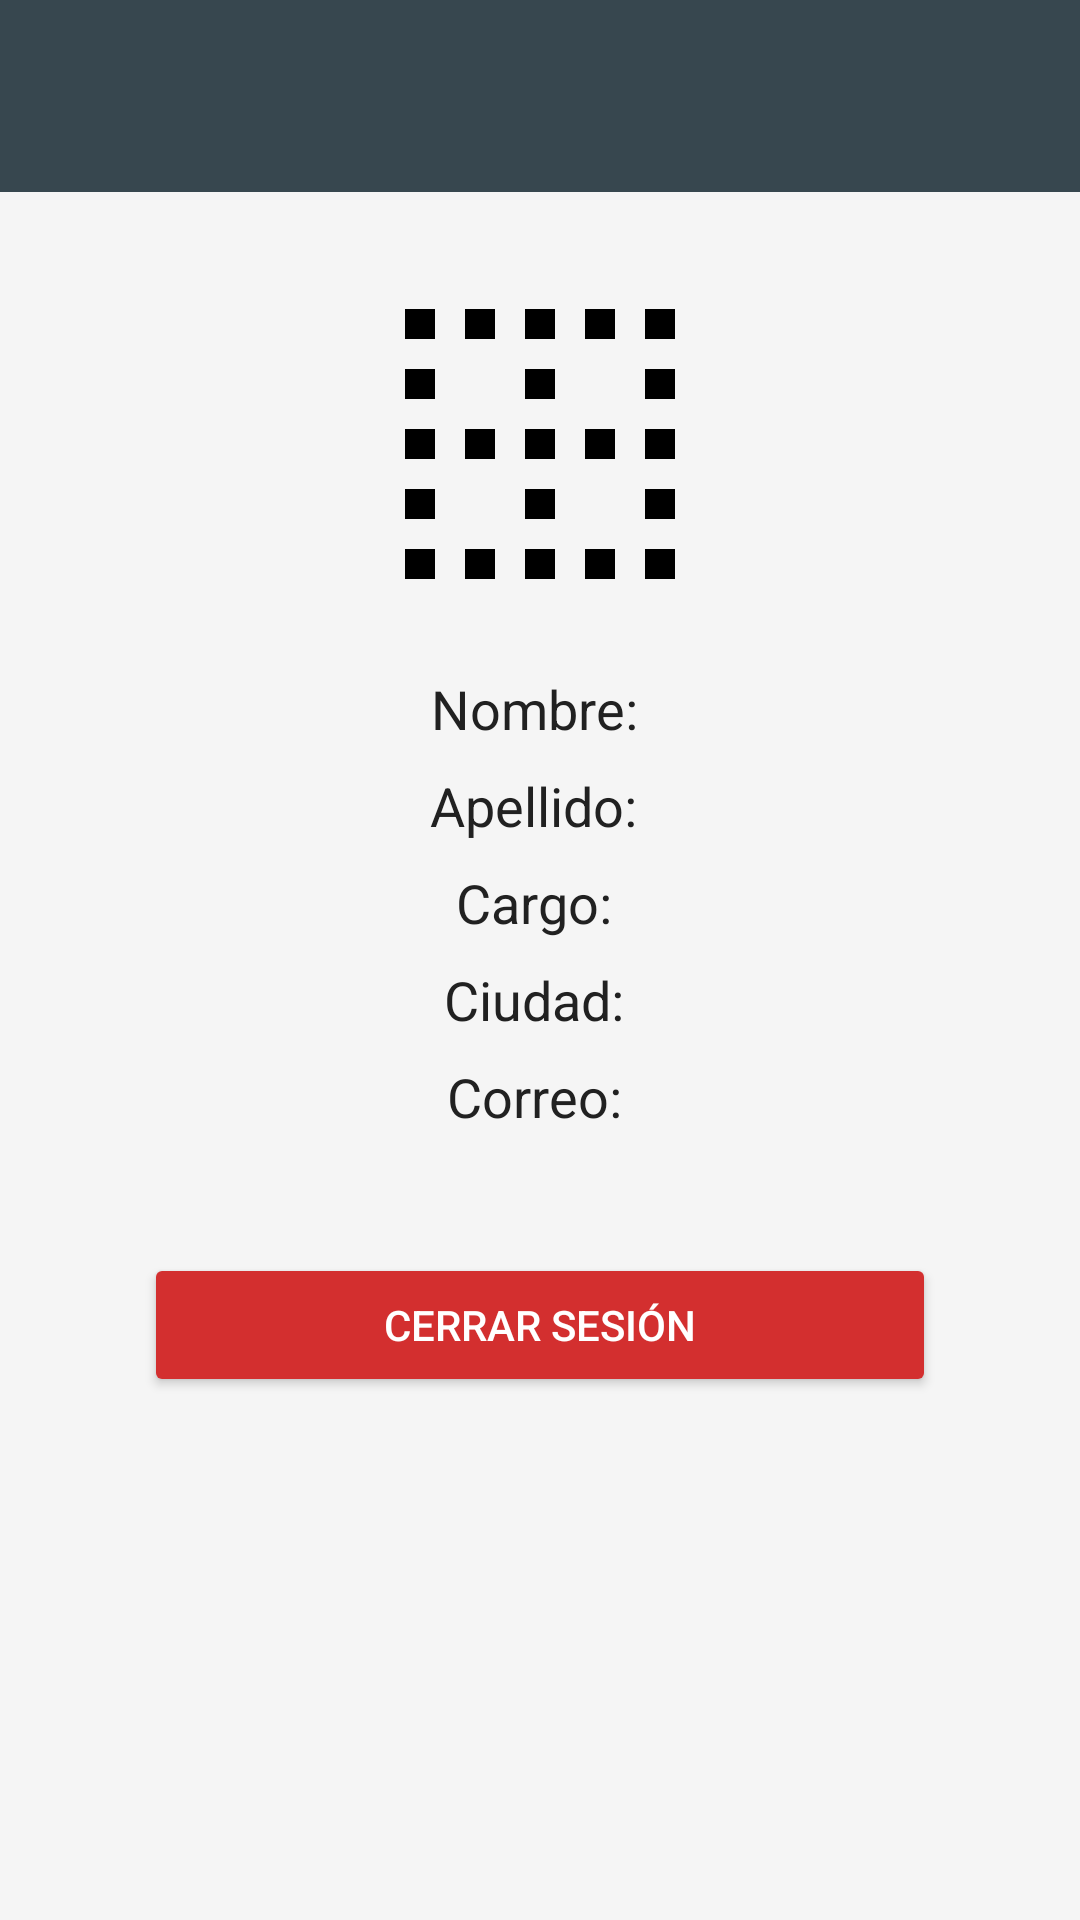

Write the Android layout XML for this screen, with the resource values it uses.
<!-- AndroidManifest.xml: application theme Theme.AplicacionPartes -->
<!-- res/layout/activity_perfil.xml -->
<?xml version="1.0" encoding="utf-8"?>
<androidx.constraintlayout.widget.ConstraintLayout
    xmlns:android="http://schemas.android.com/apk/res/android"
    xmlns:app="http://schemas.android.com/apk/res-auto"
    android:id="@+id/perfilLayout"
    android:layout_width="match_parent"
    android:layout_height="match_parent"
    android:background="#F5F5F5">

    
    <androidx.appcompat.widget.Toolbar
        android:id="@+id/perfil_toolbar"
        android:layout_width="0dp"
        android:layout_height="?attr/actionBarSize"
        android:background="#37474F"
        android:title="Perfil de Usuario"
        android:titleTextColor="#FFFFFF"
        android:elevation="4dp"
        app:layout_constraintTop_toTopOf="parent"
        app:layout_constraintStart_toStartOf="parent"
        app:layout_constraintEnd_toEndOf="parent"/>

    
    <FrameLayout
        android:id="@+id/contenedorImagen"
        android:layout_width="120dp"
        android:layout_height="120dp"
        android:layout_marginTop="24dp"
        android:background="@drawable/borde_imagen_perfil"
        app:layout_constraintTop_toBottomOf="@id/perfil_toolbar"
        app:layout_constraintStart_toStartOf="parent"
        app:layout_constraintEnd_toEndOf="parent">

        <ImageView
            android:id="@+id/imgPerfil"
            android:layout_width="match_parent"
            android:layout_height="match_parent"
            android:scaleType="centerCrop"
            android:src="@drawable/ic_person_placeholder"/>
    </FrameLayout>

    
    <LinearLayout
        android:id="@+id/contenedorDatos"
        android:orientation="vertical"
        android:gravity="center"
        android:layout_width="0dp"
        android:layout_height="wrap_content"
        android:layout_marginTop="16dp"
        android:layout_marginHorizontal="32dp"
        app:layout_constraintTop_toBottomOf="@id/contenedorImagen"
        app:layout_constraintStart_toStartOf="parent"
        app:layout_constraintEnd_toEndOf="parent">

        <TextView
            android:id="@+id/txtNombre"
            android:text="Nombre: "
            android:textSize="18sp"
            android:textColor="#212121"
            android:textAlignment="center"
            android:layout_marginBottom="8dp"
            android:layout_width="match_parent"
            android:layout_height="wrap_content"/>

        <TextView
            android:id="@+id/txtApellido"
            android:text="Apellido: "
            android:textSize="18sp"
            android:textColor="#212121"
            android:textAlignment="center"
            android:layout_marginBottom="8dp"
            android:layout_width="match_parent"
            android:layout_height="wrap_content"/>

        <TextView
            android:id="@+id/txtCargo"
            android:text="Cargo: "
            android:textSize="18sp"
            android:textColor="#212121"
            android:textAlignment="center"
            android:layout_marginBottom="8dp"
            android:layout_width="match_parent"
            android:layout_height="wrap_content"/>

        <TextView
            android:id="@+id/txtCiudad"
            android:text="Ciudad: "
            android:textSize="18sp"
            android:textColor="#212121"
            android:textAlignment="center"
            android:layout_marginBottom="8dp"
            android:layout_width="match_parent"
            android:layout_height="wrap_content"/>

        <TextView
            android:id="@+id/txtCorreoUsuario"
            android:text="Correo: "
            android:textSize="18sp"
            android:textColor="#212121"
            android:textAlignment="center"
            android:layout_marginBottom="16dp"
            android:layout_width="match_parent"
            android:layout_height="wrap_content"/>
    </LinearLayout>

    
    <Button
        android:id="@+id/btnCerrarSesion"
        android:layout_width="0dp"
        android:layout_height="wrap_content"
        android:text="Cerrar Sesión"
        android:textColor="@android:color/white"
        android:backgroundTint="#D32F2F"
        android:layout_marginTop="24dp"
        android:layout_marginHorizontal="48dp"
        app:layout_constraintTop_toBottomOf="@id/contenedorDatos"
        app:layout_constraintStart_toStartOf="parent"
        app:layout_constraintEnd_toEndOf="parent"/>
</androidx.constraintlayout.widget.ConstraintLayout>
<!-- resources referenced by this layout -->
<resources>
  <!-- drawable borde_imagen_perfil (drawable) -->
  <vector xmlns:android="http://schemas.android.com/apk/res/android" android:height="24dp" android:tint="#000000" android:viewportHeight="960" android:viewportWidth="960" android:width="24dp">
        
      <path android:fillColor="@android:color/white" android:pathData="M120,840L120,760L200,760L200,840L120,840ZM120,680L120,600L200,600L200,680L120,680ZM120,520L120,440L200,440L200,520L120,520ZM120,360L120,280L200,280L200,360L120,360ZM120,200L120,120L200,120L200,200L120,200ZM280,840L280,760L360,760L360,840L280,840ZM280,520L280,440L360,440L360,520L280,520ZM280,200L280,120L360,120L360,200L280,200ZM440,840L440,760L520,760L520,840L440,840ZM440,680L440,600L520,600L520,680L440,680ZM440,520L440,440L520,440L520,520L440,520ZM440,360L440,280L520,280L520,360L440,360ZM440,200L440,120L520,120L520,200L440,200ZM600,840L600,760L680,760L680,840L600,840ZM600,520L600,440L680,440L680,520L600,520ZM600,200L600,120L680,120L680,200L600,200ZM760,840L760,760L840,760L840,840L760,840ZM760,680L760,600L840,600L840,680L760,680ZM760,520L760,440L840,440L840,520L760,520ZM760,360L760,280L840,280L840,360L760,360ZM760,200L760,120L840,120L840,200L760,200Z"/>
      
  </vector>
  <style name="Theme.AplicacionPartes" parent="Base.Theme.AplicacionPartes" />
  <style name="Base.Theme.AplicacionPartes" parent="Theme.Material3.DayNight.NoActionBar">
          
          
      </style>
</resources>
